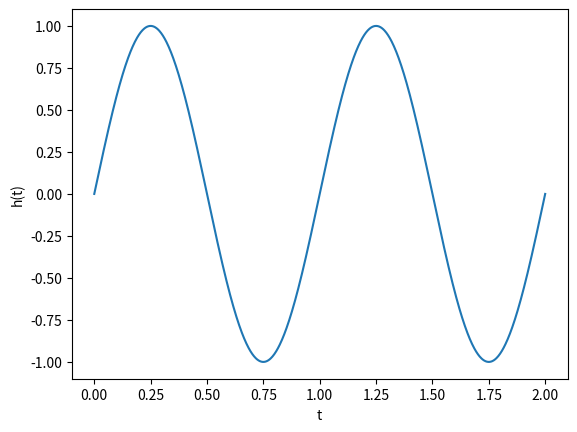

This chart was generated by the following Python code:
# code used to generate the 2D plot of h(t)
import numpy as np
import matplotlib.pyplot as plt

t = np.linspace(0,2,1000)
h = np.sin(2*np.pi*t)
fig,ax = plt.subplots()
ax.plot(t,h)
ax.set_xlabel("t")
ax.set_ylabel("h(t)")